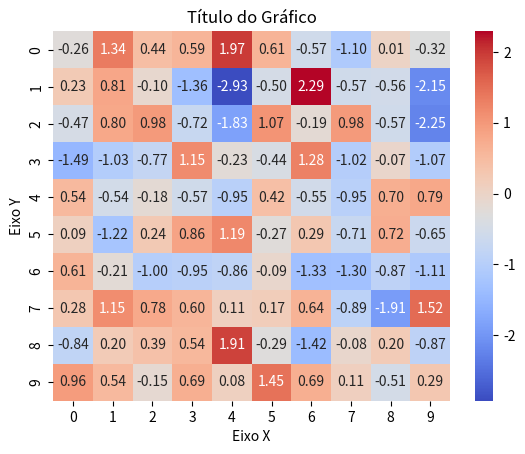

Generate this figure with matplotlib:
import seaborn as sns
import numpy as np
import matplotlib.pyplot as plt

# criando um array de dados aleatórios
data = np.random.randn(10, 10)

# plotando o gráfico de calor com valores numéricos
ax = sns.heatmap(data, cmap='coolwarm', annot=True, fmt='.2f')

# adicionando rótulos de eixo e título
ax.set_xlabel('Eixo X')
ax.set_ylabel('Eixo Y')
ax.set_title('Título do Gráfico')

# exibindo o gráfico
plt.show()
